Run: headless pygame with SDL's dummy video driver; simulated clock (each Clock.tick advances the game by its frame time, no real sleeping); random seed 0; keys injected as events and as key.get_pressed() state; mouse plan: one left click at the window centre at the start of phase 2, then a move to the lower-right quarter at the start of phase 3.
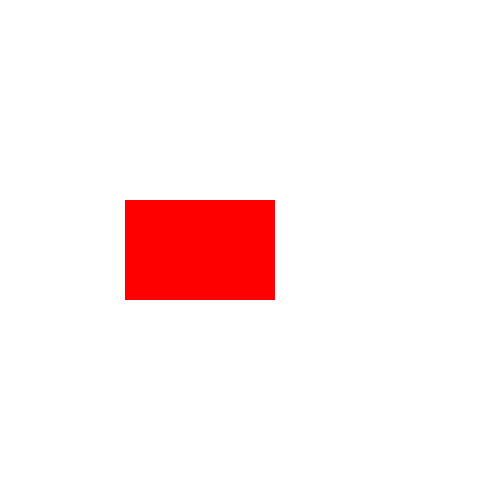
Frame 1 of 4 · flips 1–60 · no input
Frame 2 of 4 · flips 61–180 · clicked the window centre · tapped SPACE, RETURN · held RIGHT (→), D · screen unchanged from frame 1, image omitted
Frame 3 of 4 · flips 181–300 · moved the mouse to the lower-right quarter · held DOWN (↓), S · screen unchanged from frame 2, image omitted
Frame 4 of 4 · flips 301–420 · held LEFT (←), A, UP (↑), W · screen unchanged from frame 3, image omitted

The pygame program that drew these frames:

import pygame
import random

# Initialize Pygame
pygame.init()

# Screen dimensions
WIDTH, HEIGHT = 500, 500
screen = pygame.display.set_mode((WIDTH, HEIGHT))
pygame.display.set_caption("2D Airfoil Simulation")

# Colors
WHITE = (255, 255, 255)
BLACK = (0, 0, 0)
BLUE = (0, 0, 255)
RED = (255, 0, 0)

# Airfoil parameters
AIRFOIL_Y = HEIGHT // 2
AIRFOIL_HEIGHT = 50
AIRFOIL_WIDTH = 150
PIXEL_SIZE = 5  # Size of each pixel

# Particle properties
PARTICLE_SIZE = PIXEL_SIZE
INITIAL_SPEED = 2

# Time parameters
FPS = 60
clock = pygame.time.Clock()

# Create airfoil as a series of pixels (simplified NACA profile)
airfoil_pixels = [
    (WIDTH // 4 + x * PIXEL_SIZE, AIRFOIL_Y + y * PIXEL_SIZE)
    for x in range(AIRFOIL_WIDTH // PIXEL_SIZE)
    for y in range(-AIRFOIL_HEIGHT // PIXEL_SIZE, AIRFOIL_HEIGHT // PIXEL_SIZE)
]



# List to store particles
particles = []

# Flag to track mouse button state
mouse_held = False

# Main loop
running = True
while running:
    screen.fill(WHITE)

    # Draw airfoil
    for pixel in airfoil_pixels:
        pygame.draw.rect(screen, RED, (pixel[0], pixel[1], PIXEL_SIZE, PIXEL_SIZE))

    # Update and draw particles
    for particle in particles:
        particle.update()
        particle.draw(screen)

    # Handle events
    for event in pygame.event.get():
        if event.type == pygame.QUIT:
            running = False
        elif event.type == pygame.MOUSEBUTTONDOWN:
            mouse_held = True
        elif event.type == pygame.MOUSEBUTTONUP:
            mouse_held = False

    # Create particles if mouse is held down
    if mouse_held:
        mouse_x, mouse_y = pygame.mouse.get_pos()
        new_particle = Particle(
            x=mouse_x,
            y=mouse_y,
            vx=random.uniform(INITIAL_SPEED - 1, INITIAL_SPEED + 1),
            vy=random.uniform(-0.3, 0.3),
        )
        particles.append(new_particle)

    pygame.display.flip()
    clock.tick(FPS)

pygame.quit()
